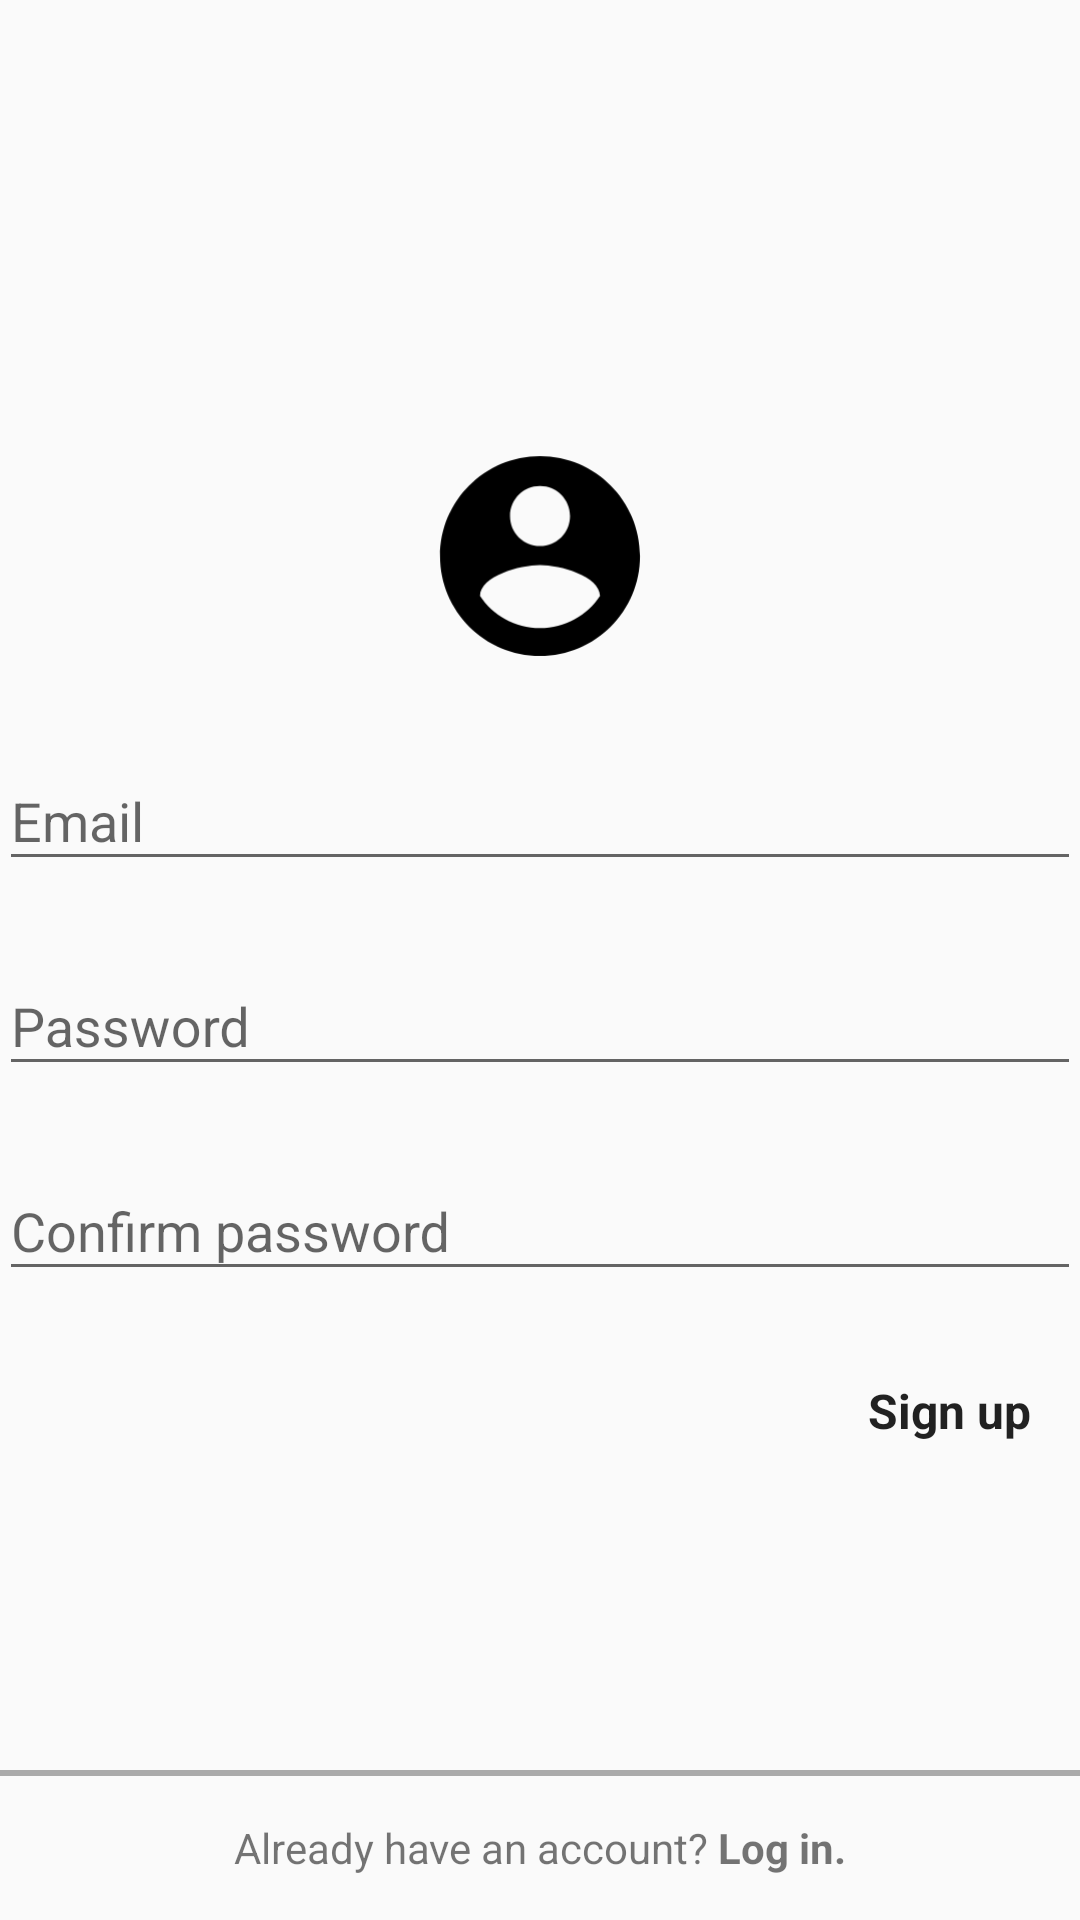

Here is an Android app screen rendered from its layout file. Give the layout XML and the strings, colors and styles it references.
<!-- AndroidManifest.xml: activity theme Theme.AppCompat.Light.NoActionBar -->
<!-- res/layout/activity_signup.xml -->
<?xml version="1.0" encoding="utf-8"?>
<RelativeLayout xmlns:android="http://schemas.android.com/apk/res/android"
    xmlns:tools="http://schemas.android.com/tools"
    android:layout_width="match_parent"
    android:layout_height="match_parent"
    tools:context=".activities.SignUpActivity">

    <LinearLayout
        android:layout_width="match_parent"
        android:layout_height="match_parent"
        android:gravity="center"
        android:orientation="vertical"
        android:paddingBottom="@dimen/activity_vertical_margin"
        android:paddingLeft="@dimen/activity_horizontal_margin"
        android:paddingRight="@dimen/activity_horizontal_margin"
        android:paddingTop="@dimen/activity_vertical_margin">

        <ImageView
            android:layout_width="match_parent"
            android:layout_height="80dp"
            android:layout_gravity="center_horizontal"
            android:focusable="true"
            android:focusableInTouchMode="true"
            android:src="@drawable/ic_account_circle_96dp" >
            <requestFocus/>
        </ImageView>

        <android.support.design.widget.TextInputLayout
            android:layout_width="match_parent"
            android:layout_height="wrap_content"
            android:layout_gravity="center_horizontal"
            android:layout_marginTop="16dp">

            <android.support.design.widget.TextInputEditText
                android:id="@+id/email"
                android:layout_width="match_parent"
                android:layout_height="wrap_content"
                android:layout_gravity="center_horizontal"
                android:hint="@string/prompt_email"
                android:inputType="textEmailAddress"
                android:maxLines="1"
                android:singleLine="true" />

        </android.support.design.widget.TextInputLayout>

        <android.support.design.widget.TextInputLayout
            android:layout_width="match_parent"
            android:layout_height="wrap_content"
            android:layout_gravity="center_horizontal"
            android:layout_marginTop="16dp">

            <android.support.design.widget.TextInputEditText
                android:id="@+id/password"
                android:layout_width="match_parent"
                android:layout_height="wrap_content"
                android:layout_gravity="center_horizontal"
                android:hint="@string/prompt_password"
                android:inputType="textPassword"
                android:maxLines="1"
                android:singleLine="true" />

        </android.support.design.widget.TextInputLayout>

        <android.support.design.widget.TextInputLayout
            android:layout_width="match_parent"
            android:layout_height="wrap_content"
            android:layout_gravity="center_horizontal"
            android:layout_marginTop="16dp">

            <android.support.design.widget.TextInputEditText
                android:id="@+id/password_confirm"
                android:layout_width="match_parent"
                android:layout_height="wrap_content"
                android:layout_gravity="center_horizontal"
                android:hint="@string/prompt_password_confirm"
                android:imeActionId="6"
                android:imeActionLabel="@string/action_sign_up"
                android:imeOptions="actionUnspecified"
                android:inputType="textPassword"
                android:maxLines="1"
                android:singleLine="true" />

        </android.support.design.widget.TextInputLayout>

        <Button
            android:id="@+id/email_sign_up_button"
            style="?android:buttonBarStyle"
            android:layout_width="wrap_content"
            android:layout_height="wrap_content"
            android:layout_gravity="end"
            android:layout_marginTop="16dp"
            android:text="@string/action_sign_up"
            android:textSize="16sp"
            android:textStyle="bold" />
    </LinearLayout>

    <LinearLayout
        android:layout_width="match_parent"
        android:layout_height="50dp"
        android:layout_alignParentBottom="true"
        android:layout_alignParentEnd="true"
        android:layout_alignParentStart="true"
        android:onClick="startSignIn"
        android:orientation="vertical">

        <View
            android:layout_width="match_parent"
            android:layout_height="2dp"
            android:background="@android:color/darker_gray" />

        <TextView
            android:layout_width="match_parent"
            android:layout_height="match_parent"
            android:gravity="center"
            android:text="@string/back_to_sign_in_text"
            android:textSize="14sp" />
    </LinearLayout>
</RelativeLayout>
<!-- resources referenced by this layout -->
<resources>
  <!-- drawable ic_account_circle_96dp (drawable) -->
  <vector android:height="54dp" android:viewportHeight="24.0"
      android:viewportWidth="24.0" android:width="54dp" xmlns:android="http://schemas.android.com/apk/res/android">
      <path android:fillColor="#FF000000" android:pathData="M12,2C6.48,2 2,6.48 2,12s4.48,10 10,10 10,-4.48 10,-10S17.52,2 12,2zM12,5c1.66,0 3,1.34 3,3s-1.34,3 -3,3 -3,-1.34 -3,-3 1.34,-3 3,-3zM12,19.2c-2.5,0 -4.71,-1.28 -6,-3.22 0.03,-1.99 4,-3.08 6,-3.08 1.99,0 5.97,1.09 6,3.08 -1.29,1.94 -3.5,3.22 -6,3.22z"/>
  </vector>
  <string name="action_sign_up">Sign up</string>
  <string name="back_to_sign_in_text">Already have an account? <b>Log in.</b></string>
  <string name="prompt_email">Email</string>
  <string name="prompt_password">Password</string>
  <string name="prompt_password_confirm">Confirm password</string>
  <style name="Theme.AppCompat.Light.NoActionBar" parent="@style/AppTheme">
          <item name="windowNoTitle">true</item>
          <item name="windowActionBar">false</item>
          <item name="android:windowContentOverlay">@null</item>
      </style>
  <style name="AppTheme" parent="Theme.AppCompat.Light.DarkActionBar">
          
          <item name="colorPrimary">@color/colorPrimary</item>
          <item name="colorPrimaryDark">@color/colorPrimaryDark</item>
          <item name="colorAccent">@color/colorAccent</item>
      </style>
  <color name="colorPrimary">#267c9b</color>
  <color name="colorPrimaryDark">#146582</color>
  <color name="colorAccent">#ce63d8</color>
</resources>
